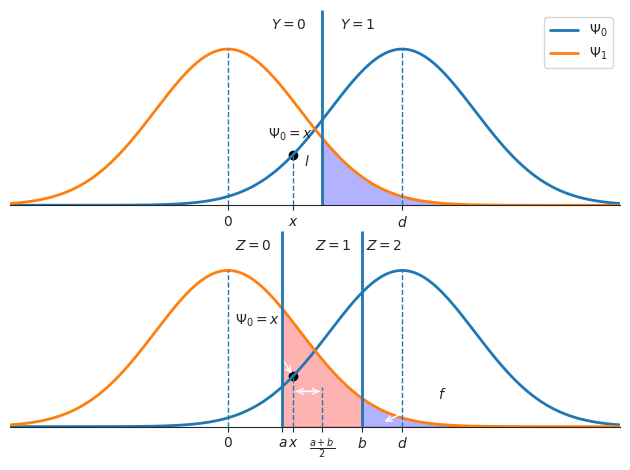

Here is the Python script that generated this plot:
import numpy as np
from scipy.stats import norm
import matplotlib.pyplot as plt
import seaborn as sb
sb.set_style('white')

d = 2.4
c = 0.4
psi = np.linspace(-3, 3+d, 10000)
first = norm.pdf(psi, 0, 1)
second = norm.pdf(psi, d, 1)
x = 0.9
k = x + c


def find_nearest(array, value):
    idx = (np.abs(array - value)).argmin()
    return array[idx]


plt.subplot(211)
plt.plot([x], norm.pdf(x, d, 1), 'ko')
plt.vlines(k, 0, first.max()*1.25, linewidth=2, zorder=10)
plt.vlines(x, 0, norm.pdf(x, d, 1), linestyles='dashed', zorder=10, linewidth=1)
plt.vlines([0, d], 0, first.max(), linestyles='dashed', zorder=10, linewidth=1)
plt.plot(psi, second, label='$\Psi_{0}$', linewidth=2)
plt.plot(psi, first, label='$\Psi_{1}$', linewidth=2)
z = np.linspace(k, 3+d, 10000)
# plt.fill_between(z, norm.pdf(z, 0, 1), norm.pdf(z, d, 1), alpha=0.3, color='g')
plt.fill_between(z, np.zeros(z.size), norm.pdf(z, 0, 1), alpha=0.3, color='b')
plt.gca().spines['left'].set_visible(False)
plt.gca().spines['right'].set_visible(False)
plt.gca().spines['top'].set_visible(False)
plt.gca().yaxis.set_ticks_position('none')
plt.gca().xaxis.set_ticks_position('bottom')
plt.gca().set_yticks([])
plt.gca().set_xticks([0, x, d])
plt.gca().set_xticklabels(['$0$', '$x$', '$d$'])
plt.xlim(-3, 3+d)
plt.ylim(0, norm.pdf(z, d, 1).max()*1.25)
plt.text((x + k)/2. - 0.05, 0.1, '$l$')
plt.text(x-0.35, 0.17, r'$\Psi_0=x$')
plt.gca().annotate(
    "",
    xy=(x, 0.09), xycoords='data',
    xytext=(k, 0.09), textcoords='data',
    arrowprops=dict(arrowstyle="->",
    connectionstyle="arc3")
    )
plt.gca().annotate(
    "",
    xy=(k, 0.09), xycoords='data',
    xytext=(x, 0.09), textcoords='data',
    arrowprops=dict(arrowstyle="->",
    connectionstyle="arc3")
    )
plt.text(k + 0.25, 0.45, '$Y=1$')
# plt.gca().annotate(
#     "",
#     xy=(d+0.5, 0.475), xycoords='data',
#     xytext=(d-0.1, 0.475), textcoords='data',
#     arrowprops=dict(arrowstyle="->",
#     connectionstyle="arc3")
#     )
# plt.gca().annotate(
#     "",
#     xy=(d/2.-0.5-0.5, 0.475), xycoords='data',
#     xytext=(d/2.+0.1-0.5, 0.475), textcoords='data',
#     arrowprops=dict(arrowstyle="->",
#     connectionstyle="arc3")
#     )
plt.text(k - 0.7, 0.45, '$Y=0$')
plt.legend()

u = 1.1
a = x + c - (u/2.)
b = x + c + (u/2.)
plt.subplot(212)
plt.plot([x], norm.pdf(x, d, 1), 'ko')
plt.vlines([a,b], 0, first.max()*1.25, linewidth=2, zorder=10)
plt.vlines([x], 0, norm.pdf(x, d, 1), linestyles='dashed', zorder=10, linewidth=1)
plt.vlines([k], 0, 0.1, linestyles='dashed', zorder=10, linewidth=1)
plt.vlines([0, d], 0, first.max(), linestyles='dashed', zorder=10, linewidth=1)
plt.plot(psi, second, label='$\Psi_{0}$', linewidth=2)
plt.plot(psi, first, label='$\Psi_{1}$', linewidth=2)

z = np.linspace(b, 3+d, 10000)
plt.fill_between(z, np.zeros(z.size), norm.pdf(z, 0, 1), alpha=0.3, color='b')
plt.gca().spines['left'].set_visible(False)
plt.gca().spines['right'].set_visible(False)
plt.gca().spines['top'].set_visible(False)
plt.gca().yaxis.set_ticks_position('none')
plt.gca().xaxis.set_ticks_position('bottom')
plt.gca().set_yticks([])
plt.gca().set_xticks([0, x, (a+b)/2., d, a, b])
plt.gca().set_xticklabels(['$0$', '$x$', r'$\frac{a+b}{2}$', '$d$', '$a$', '$b$'])
plt.xlim(-3, 3+d)
plt.ylim(0, norm.pdf(z, d, 1).max()*1.25)
# plt.text((x + k)/2. - 0.05, 0.1, '$l$')
# plt.text(x-0.8, 0.17, r'$\Psi_0=x$')
plt.gca().annotate(
    r'$\Psi_0=x$',
    xy=(x, norm.pdf(x,d,1)), xycoords='data',
    xytext=(x-0.8, 0.26), textcoords='data',
    arrowprops=dict(arrowstyle="->",
    connectionstyle="arc3")
    )
plt.gca().annotate(
    "",
    xy=(x, 0.09), xycoords='data',
    xytext=(k, 0.09), textcoords='data',
    arrowprops=dict(arrowstyle="->",
    connectionstyle="arc3")
    )
plt.gca().annotate(
    "",
    xy=(k, 0.09), xycoords='data',
    xytext=(x, 0.09), textcoords='data',
    arrowprops=dict(arrowstyle="->",
    connectionstyle="arc3")
    )
plt.text(k + 0.6, 0.45, '$Z=2$')
#
# u = 1.1
# a = d/2. + c - (u/2.)
# b = d/2. + c + (u/2.)
# plt.subplot(212)
# plt.vlines([a, b], 0, norm.pdf(psi, d, 1).max()*1.25, linewidth=2, zorder=10)
# plt.vlines([0, d/2., d/2.+c, d], 0, norm.pdf(psi, d, 1).max(), linestyles='dashed', zorder=10, linewidth=1)
# plt.plot(psi, first, label='$\Psi_{X=0}$', linewidth=2)
# plt.plot(psi, second, label='$\Psi_{X=1}$', linewidth=2)
# x = np.linspace(b, 3+d, 10000)
# plt.fill_between(x, norm.pdf(x, 0, 1), norm.pdf(x, d, 1), alpha=0.3, color='g')
# plt.fill_between(x, np.zeros(x.size), norm.pdf(x, 0, 1), alpha=0.3, color='b')
y = np.linspace(a, b, 10000)
plt.fill_between(y, np.zeros(y.size), norm.pdf(y, 0, 1), alpha=0.3, color='r')
# plt.gca().spines['left'].set_visible(False)
# plt.gca().spines['right'].set_visible(False)
# plt.gca().spines['top'].set_visible(False)
# plt.gca().yaxis.set_ticks_position('none')
# plt.gca().xaxis.set_ticks_position('bottom')
# plt.gca().set_yticks([])
# plt.gca().set_xticks([0, d/2., a, b, d, k])
# plt.gca().set_xticklabels(['$0$', r'$\frac{d}{2}$','$a$', '$b$', '$d$', r'$\frac{a+b}{2}$'])
plt.gca().annotate(
    "$f$",
    xy=((b+d)/2., 0.01), xycoords='data',
    xytext=(d+0.5, 0.07), textcoords='data',
    arrowprops=dict(arrowstyle="->",
    connectionstyle="arc3")
    )
# plt.xlim(-3, 3+d)
# plt.ylim(0, norm.pdf(x, d, 1).max()*1.25)
# plt.text((d/2. + k)/2. - 0.05, 0.31, '$c$')
# plt.gca().annotate(
#     "",
#     xy=(d/2., 0.3), xycoords='data',
#     xytext=(k, 0.3), textcoords='data',
#     arrowprops=dict(arrowstyle="->",
#     connectionstyle="arc3")
#     )
# plt.gca().annotate(
#     "",
#     xy=(k, 0.3), xycoords='data',
#     xytext=(d/2., 0.3), textcoords='data',
#     arrowprops=dict(arrowstyle="->",
#     connectionstyle="arc3")
#     )
# plt.text((d/2. + k)/2. - 0.05, 0.4, '$u$')
# plt.gca().annotate(
#     "",
#     xy=(a, 0.4), xycoords='data',
#     xytext=(b, 0.4), textcoords='data',
#     arrowprops=dict(arrowstyle="->",
#     connectionstyle="arc3")
#     )
# plt.gca().annotate(
#     "",
#     xy=(b, 0.4), xycoords='data',
#     xytext=(a, 0.4), textcoords='data',
#     arrowprops=dict(arrowstyle="->",
#     connectionstyle="arc3")
#     )
# plt.text(k + 0.25+0.3, 0.45, '$Y=2$')
# plt.gca().annotate(
#     "",
#     xy=(d+0.5+0.3, 0.475), xycoords='data',
#     xytext=(d-0.1, 0.475), textcoords='data',
#     arrowprops=dict(arrowstyle="->",
#     connectionstyle="arc3")
#     )
# plt.gca().annotate(
#     "",
#     xy=(d/2.-0.5-0.5-0.5, 0.475), xycoords='data',
#     xytext=(d/2.+0.1-0.5+0.5, 0.475), textcoords='data',
#     arrowprops=dict(arrowstyle="->",
#     connectionstyle="arc3")
#     )
plt.text(k - 0.7-0.5, 0.45, '$Z=0$')
plt.text(d/2, 0.45, '$Z=1$')
plt.tight_layout(w_pad=0.1, h_pad=0.1)
plt.savefig('tmp.pdf', dpi=300)


